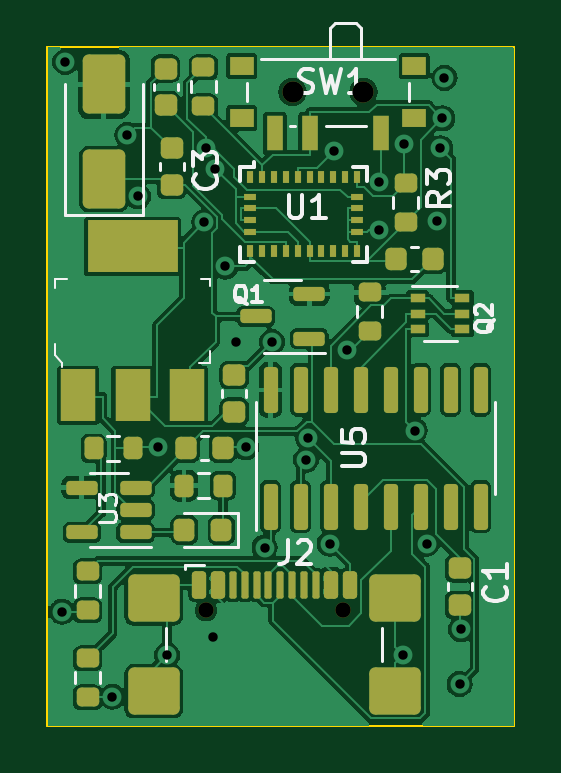
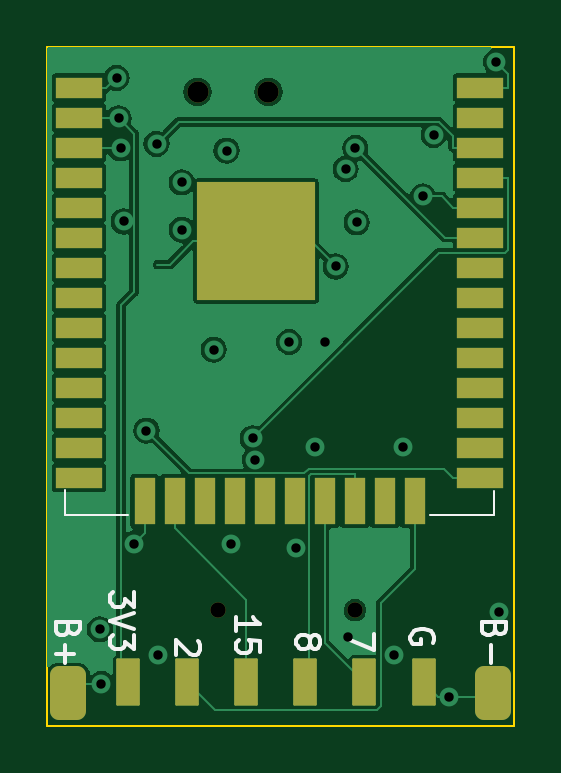
Circuit board: 13 layer files. Board 19.8 x 28.8 mm.
- bottom_copper: Haply_EE-B_Cu.gbr (48982 bytes)
- bottom_mask: Haply_EE-B_Mask.gbr (2821 bytes)
- paste: Haply_EE-B_Paste.gbr (2631 bytes)
- bottom_silk: Haply_EE-B_Silkscreen.gbr (13009 bytes)
- outline: Haply_EE-Edge_Cuts.gbr (775 bytes)
- top_copper: Haply_EE-F_Cu.gbr (105658 bytes)
- top_mask: Haply_EE-F_Mask.gbr (6495 bytes)
- paste: Haply_EE-F_Paste.gbr (6335 bytes)
- top_silk: Haply_EE-F_Silkscreen.gbr (16859 bytes)
- inner_copper: Haply_EE-In1_Cu.gbr (30668 bytes)
- inner_copper: Haply_EE-In2_Cu.gbr (16386 bytes)
- drill: Haply_EE-NPTH.drl (508 bytes)
- drill: Haply_EE-PTH.drl (888 bytes)

=== bottom_copper: Haply_EE-B_Cu.gbr (48982 bytes, source omitted) ===
=== bottom_mask: Haply_EE-B_Mask.gbr (2821 bytes, source withheld) ===
=== paste: Haply_EE-B_Paste.gbr (2631 bytes, source withheld) ===
=== bottom_silk: Haply_EE-B_Silkscreen.gbr (13009 bytes, source omitted) ===
=== outline: Haply_EE-Edge_Cuts.gbr ===
%TF.GenerationSoftware,KiCad,Pcbnew,7.0.9-7.0.9~ubuntu22.04.1*%
%TF.CreationDate,2023-12-12T12:02:25+02:00*%
%TF.ProjectId,Haply_EE,4861706c-795f-4454-952e-6b696361645f,rev?*%
%TF.SameCoordinates,Original*%
%TF.FileFunction,Profile,NP*%
%FSLAX46Y46*%
G04 Gerber Fmt 4.6, Leading zero omitted, Abs format (unit mm)*
G04 Created by KiCad (PCBNEW 7.0.9-7.0.9~ubuntu22.04.1) date 2023-12-12 12:02:25*
%MOMM*%
%LPD*%
G01*
G04 APERTURE LIST*
%TA.AperFunction,Profile*%
%ADD10C,0.100000*%
%TD*%
G04 APERTURE END LIST*
D10*
X122000000Y-123250000D02*
X141750000Y-123250000D01*
X122250000Y-94500000D02*
X122000000Y-94500000D01*
X141750000Y-123250000D02*
X141750000Y-94500000D01*
X141750000Y-94500000D02*
X122250000Y-94500000D01*
X122000000Y-123250000D02*
X122000000Y-94500000D01*
M02*

=== top_copper: Haply_EE-F_Cu.gbr (105658 bytes, source omitted) ===
=== top_mask: Haply_EE-F_Mask.gbr (6495 bytes, source omitted) ===
=== paste: Haply_EE-F_Paste.gbr ===
%TF.GenerationSoftware,KiCad,Pcbnew,7.0.9-7.0.9~ubuntu22.04.1*%
%TF.CreationDate,2023-12-12T12:02:25+02:00*%
%TF.ProjectId,Haply_EE,4861706c-795f-4454-952e-6b696361645f,rev?*%
%TF.SameCoordinates,Original*%
%TF.FileFunction,Paste,Top*%
%TF.FilePolarity,Positive*%
%FSLAX46Y46*%
G04 Gerber Fmt 4.6, Leading zero omitted, Abs format (unit mm)*
G04 Created by KiCad (PCBNEW 7.0.9-7.0.9~ubuntu22.04.1) date 2023-12-12 12:02:25*
%MOMM*%
%LPD*%
G01*
G04 APERTURE LIST*
G04 Aperture macros list*
%AMRoundRect*
0 Rectangle with rounded corners*
0 $1 Rounding radius*
0 $2 $3 $4 $5 $6 $7 $8 $9 X,Y pos of 4 corners*
0 Add a 4 corners polygon primitive as box body*
4,1,4,$2,$3,$4,$5,$6,$7,$8,$9,$2,$3,0*
0 Add four circle primitives for the rounded corners*
1,1,$1+$1,$2,$3*
1,1,$1+$1,$4,$5*
1,1,$1+$1,$6,$7*
1,1,$1+$1,$8,$9*
0 Add four rect primitives between the rounded corners*
20,1,$1+$1,$2,$3,$4,$5,0*
20,1,$1+$1,$4,$5,$6,$7,0*
20,1,$1+$1,$6,$7,$8,$9,0*
20,1,$1+$1,$8,$9,$2,$3,0*%
G04 Aperture macros list end*
%ADD10RoundRect,0.200000X0.275000X-0.200000X0.275000X0.200000X-0.275000X0.200000X-0.275000X-0.200000X0*%
%ADD11RoundRect,0.200000X-0.200000X-0.275000X0.200000X-0.275000X0.200000X0.275000X-0.200000X0.275000X0*%
%ADD12RoundRect,0.225000X0.225000X0.250000X-0.225000X0.250000X-0.225000X-0.250000X0.225000X-0.250000X0*%
%ADD13RoundRect,0.150000X-0.150000X-0.425000X0.150000X-0.425000X0.150000X0.425000X-0.150000X0.425000X0*%
%ADD14RoundRect,0.075000X-0.075000X-0.500000X0.075000X-0.500000X0.075000X0.500000X-0.075000X0.500000X0*%
%ADD15RoundRect,0.250000X-0.840000X-0.750000X0.840000X-0.750000X0.840000X0.750000X-0.840000X0.750000X0*%
%ADD16RoundRect,0.218750X0.218750X0.256250X-0.218750X0.256250X-0.218750X-0.256250X0.218750X-0.256250X0*%
%ADD17RoundRect,0.225000X0.250000X-0.225000X0.250000X0.225000X-0.250000X0.225000X-0.250000X-0.225000X0*%
%ADD18RoundRect,0.200000X0.200000X0.275000X-0.200000X0.275000X-0.200000X-0.275000X0.200000X-0.275000X0*%
%ADD19RoundRect,0.200000X-0.275000X0.200000X-0.275000X-0.200000X0.275000X-0.200000X0.275000X0.200000X0*%
%ADD20R,1.500000X2.200000*%
%ADD21R,3.800000X2.200000*%
%ADD22RoundRect,0.225000X-0.225000X-0.250000X0.225000X-0.250000X0.225000X0.250000X-0.225000X0.250000X0*%
%ADD23R,0.650000X0.400000*%
%ADD24RoundRect,0.150000X0.512500X0.150000X-0.512500X0.150000X-0.512500X-0.150000X0.512500X-0.150000X0*%
%ADD25RoundRect,0.150000X0.150000X-0.825000X0.150000X0.825000X-0.150000X0.825000X-0.150000X-0.825000X0*%
%ADD26R,1.000000X0.800000*%
%ADD27R,0.700000X1.500000*%
%ADD28R,0.300000X0.500000*%
%ADD29R,0.500000X0.300000*%
%ADD30RoundRect,0.250000X0.650000X-1.000000X0.650000X1.000000X-0.650000X1.000000X-0.650000X-1.000000X0*%
G04 APERTURE END LIST*
D10*
%TO.C,R6*%
X123698000Y-122046000D03*
X123698000Y-120396000D03*
%TD*%
D11*
%TO.C,R4*%
X123952000Y-111506000D03*
X125602000Y-111506000D03*
%TD*%
D12*
%TO.C,C8*%
X138300000Y-103500000D03*
X136750000Y-103500000D03*
%TD*%
D13*
%TO.C,J2*%
X128402000Y-117281000D03*
X129202000Y-117281000D03*
D14*
X130352000Y-117281000D03*
X131352000Y-117281000D03*
X131852000Y-117281000D03*
X132852000Y-117281000D03*
D13*
X134002000Y-117281000D03*
X134802000Y-117281000D03*
X134802000Y-117281000D03*
X134002000Y-117281000D03*
D14*
X133352000Y-117281000D03*
X132352000Y-117281000D03*
X130852000Y-117281000D03*
X129852000Y-117281000D03*
D13*
X129202000Y-117281000D03*
X128402000Y-117281000D03*
D15*
X126492000Y-117856000D03*
X126492000Y-121786000D03*
X136712000Y-117856000D03*
X136712000Y-121786000D03*
%TD*%
D16*
%TO.C,D2*%
X129365000Y-114960000D03*
X127790000Y-114960000D03*
%TD*%
D17*
%TO.C,C5*%
X129900000Y-109950000D03*
X129900000Y-108400000D03*
%TD*%
D18*
%TO.C,R5*%
X129430000Y-113080000D03*
X127780000Y-113080000D03*
%TD*%
D10*
%TO.C,R7*%
X123698000Y-118364000D03*
X123698000Y-116714000D03*
%TD*%
%TO.C,R2*%
X128600000Y-97025000D03*
X128600000Y-95375000D03*
%TD*%
D19*
%TO.C,R1*%
X135636000Y-104902000D03*
X135636000Y-106552000D03*
%TD*%
%TO.C,R3*%
X137160000Y-100267000D03*
X137160000Y-101917000D03*
%TD*%
D20*
%TO.C,U2*%
X123300000Y-109250000D03*
X125600000Y-109250000D03*
X127900000Y-109250000D03*
D21*
X125600000Y-102950000D03*
%TD*%
D17*
%TO.C,C3*%
X127254000Y-100356000D03*
X127254000Y-98806000D03*
%TD*%
D22*
%TO.C,C2*%
X127870000Y-111490000D03*
X129420000Y-111490000D03*
%TD*%
D17*
%TO.C,C1*%
X139446000Y-118136000D03*
X139446000Y-116586000D03*
%TD*%
D23*
%TO.C,Q2*%
X137668000Y-105156000D03*
X137668000Y-105806000D03*
X137668000Y-106456000D03*
X139568000Y-106456000D03*
X139568000Y-105806000D03*
X139568000Y-105156000D03*
%TD*%
D24*
%TO.C,U3*%
X125730000Y-115062000D03*
X125730000Y-114112000D03*
X125730000Y-113162000D03*
X123455000Y-113162000D03*
X123455000Y-115062000D03*
%TD*%
D25*
%TO.C,U5*%
X131445000Y-113981000D03*
X132715000Y-113981000D03*
X133985000Y-113981000D03*
X135255000Y-113981000D03*
X136525000Y-113981000D03*
X137795000Y-113981000D03*
X139065000Y-113981000D03*
X140335000Y-113981000D03*
X140335000Y-109031000D03*
X139065000Y-109031000D03*
X137795000Y-109031000D03*
X136525000Y-109031000D03*
X135255000Y-109031000D03*
X133985000Y-109031000D03*
X132715000Y-109031000D03*
X131445000Y-109031000D03*
%TD*%
D26*
%TO.C,SW1*%
X137525000Y-97525000D03*
X137525000Y-95315000D03*
X130225000Y-97525000D03*
X130225000Y-95315000D03*
D27*
X136125000Y-98175000D03*
X133125000Y-98175000D03*
X131625000Y-98175000D03*
%TD*%
D28*
%TO.C,U1*%
X130592000Y-100037500D03*
D29*
X130579500Y-100850000D03*
X130579500Y-101350000D03*
X130579500Y-101850000D03*
X130579500Y-102350000D03*
D28*
X130592000Y-103162500D03*
X131092000Y-103162500D03*
X131592000Y-103162500D03*
X132092000Y-103162500D03*
X132592000Y-103162500D03*
X133092000Y-103162500D03*
X133592000Y-103162500D03*
X134092000Y-103162500D03*
X134592000Y-103162500D03*
X135092000Y-103162500D03*
D29*
X135104500Y-102350000D03*
X135104500Y-101850000D03*
X135104500Y-101350000D03*
X135104500Y-100850000D03*
D28*
X135092000Y-100037500D03*
X134592000Y-100037500D03*
X134092000Y-100037500D03*
X133592000Y-100037500D03*
X133092000Y-100037500D03*
X132592000Y-100037500D03*
X132092000Y-100037500D03*
X131592000Y-100037500D03*
X131092000Y-100037500D03*
%TD*%
D17*
%TO.C,C4*%
X127000000Y-96975000D03*
X127000000Y-95425000D03*
%TD*%
D30*
%TO.C,D1*%
X124380000Y-100097500D03*
X124380000Y-96097500D03*
%TD*%
D24*
%TO.C,Q1*%
X133085000Y-106868000D03*
X133085000Y-104968000D03*
X130810000Y-105918000D03*
%TD*%
M02*

=== top_silk: Haply_EE-F_Silkscreen.gbr (16859 bytes, source omitted) ===
=== inner_copper: Haply_EE-In1_Cu.gbr (30668 bytes, source omitted) ===
=== inner_copper: Haply_EE-In2_Cu.gbr (16386 bytes, source omitted) ===
=== drill: Haply_EE-NPTH.drl ===
M48
; DRILL file {KiCad 7.0.9-7.0.9~ubuntu22.04.1} date Tue 12 Dec 2023 12:02:22 PM EET
; FORMAT={-:-/ absolute / inch / decimal}
; #@! TF.CreationDate,2023-12-12T12:02:22+02:00
; #@! TF.GenerationSoftware,Kicad,Pcbnew,7.0.9-7.0.9~ubuntu22.04.1
; #@! TF.FileFunction,NonPlated,1,4,NPTH
FMAT,2
INCH
; #@! TA.AperFunction,NonPlated,NPTH,ComponentDrill
T1C0.0256
; #@! TA.AperFunction,NonPlated,NPTH,ComponentDrill
T2C0.0354
%
G90
G05
T1
X5.0674Y-4.6597
X5.295Y-4.6597
T2
X5.2116Y-3.7959
X5.3297Y-3.7959
T0
M30

=== drill: Haply_EE-PTH.drl ===
M48
; DRILL file {KiCad 7.0.9-7.0.9~ubuntu22.04.1} date Tue 12 Dec 2023 12:02:22 PM EET
; FORMAT={-:-/ absolute / inch / decimal}
; #@! TF.CreationDate,2023-12-12T12:02:22+02:00
; #@! TF.GenerationSoftware,Kicad,Pcbnew,7.0.9-7.0.9~ubuntu22.04.1
; #@! TF.FileFunction,Plated,1,4,PTH
FMAT,2
INCH
; #@! TA.AperFunction,Plated,PTH,ViaDrill
T1C0.0157
%
G90
G05
T1
X4.8274Y-4.6623
X4.8325Y-3.7459
X4.9111Y-4.8039
X4.9362Y-3.8675
X4.9541Y-3.97
X4.9877Y-4.3878
X5.0023Y-4.7346
X5.0644Y-4.0133
X5.0667Y-3.8895
X5.0787Y-4.7047
X5.0828Y-3.9243
X5.0993Y-4.0867
X5.1181Y-4.2126
X5.1339Y-4.3883
X5.1652Y-4.5556
X5.1772Y-4.2126
X5.2342Y-4.409
X5.2379Y-4.3735
X5.2737Y-4.5486
X5.2813Y-3.8938
X5.3027Y-4.2255
X5.356Y-3.9466
X5.356Y-4.0256
X5.3961Y-4.7346
X5.398Y-3.8824
X5.4149Y-4.3604
X5.4354Y-4.5486
X5.4528Y-4.0118
X5.4579Y-3.8899
X5.4611Y-3.8399
X5.4648Y-3.7725
X5.4901Y-4.7829
X5.4926Y-4.6913
T0
M30

